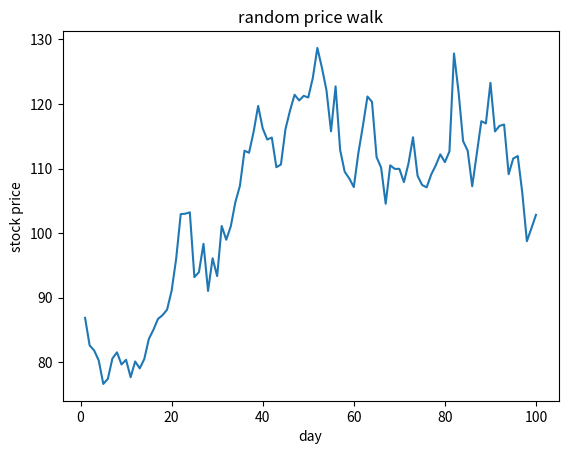
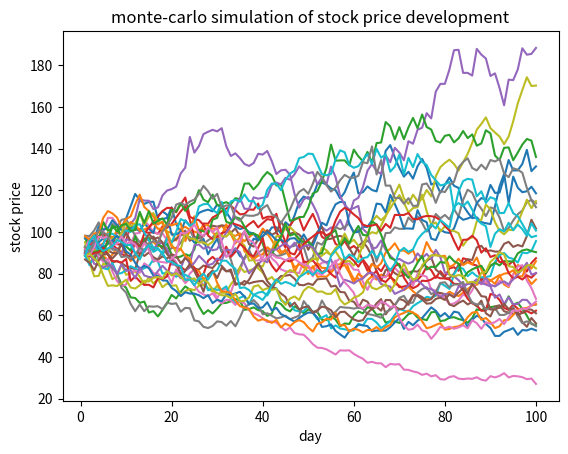

Write the Python code that produced these figures, in order.
import statistics as stat
import matplotlib.pyplot as plt
import random as rnd

history_price = [68,69, 70, 73, 72, 70 ,69 ,69 ,68 ,67 ,70 ,75 ,76 ,76 ,80 ,89 ,88 ,90 ,87 ,91]

Ti_le_thay_doi = []
for i in range (len(history_price)):
 if i == 0:
  pass
 else: Ti_le_thay_doi.append((history_price[i] - history_price[i-1])/history_price[i-1])
Do_lech_chuan = stat.stdev(Ti_le_thay_doi)
print(Do_lech_chuan)

def du_doan(Do_lech_chuan, past_price):
   ngay_du_doan = [i for i in range(1,101)]
   gia_du_doan = []
   gia_tri = past_price[-1]
   for i in range(1,101):
     gia_tri = gia_tri + gia_tri*rnd.normalvariate(0,Do_lech_chuan)
     gia_du_doan.append(gia_tri)
   return([ngay_du_doan, gia_du_doan])

gia_du_doan = du_doan(Do_lech_chuan, history_price)


plt.plot(gia_du_doan[0],gia_du_doan[1])
plt.title("random price walk")
plt.xlabel("day")
plt.ylabel("stock price")

plt.figure()
for i in range(0,30):
    gia_du_doan = du_doan(Do_lech_chuan,history_price)
    plt.plot(gia_du_doan[0],gia_du_doan[1])
plt.title("monte-carlo simulation of stock price development")
plt.xlabel("day")
plt.ylabel("stock price")